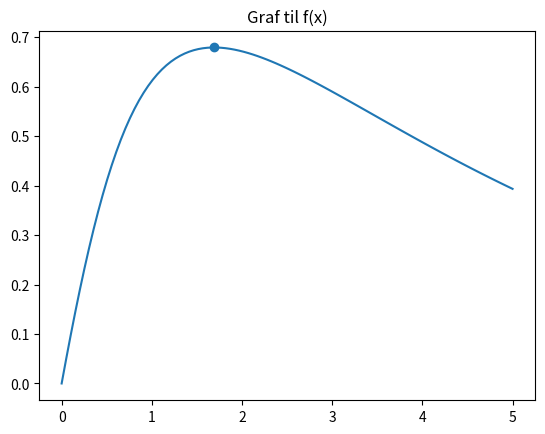

This figure's Python source:
import numpy as np
import matplotlib.pyplot as plt
from scipy.optimize import fsolve

f = lambda x: np.exp(-x/4)*np.arctan(x)

g = lambda x: np.arctan(x) - 4/(x**2 + 1)

x0 = 1.7
x_topp = fsolve(g, x0)[0]
y_topp = f(x_topp)

print(x_topp, y_topp)

# plot
x = np.linspace(0,5,100)
y = f(x)

plt.plot(x,y)
plt.scatter(x_topp, y_topp)
plt.title("Graf til f(x)")
plt.show()
